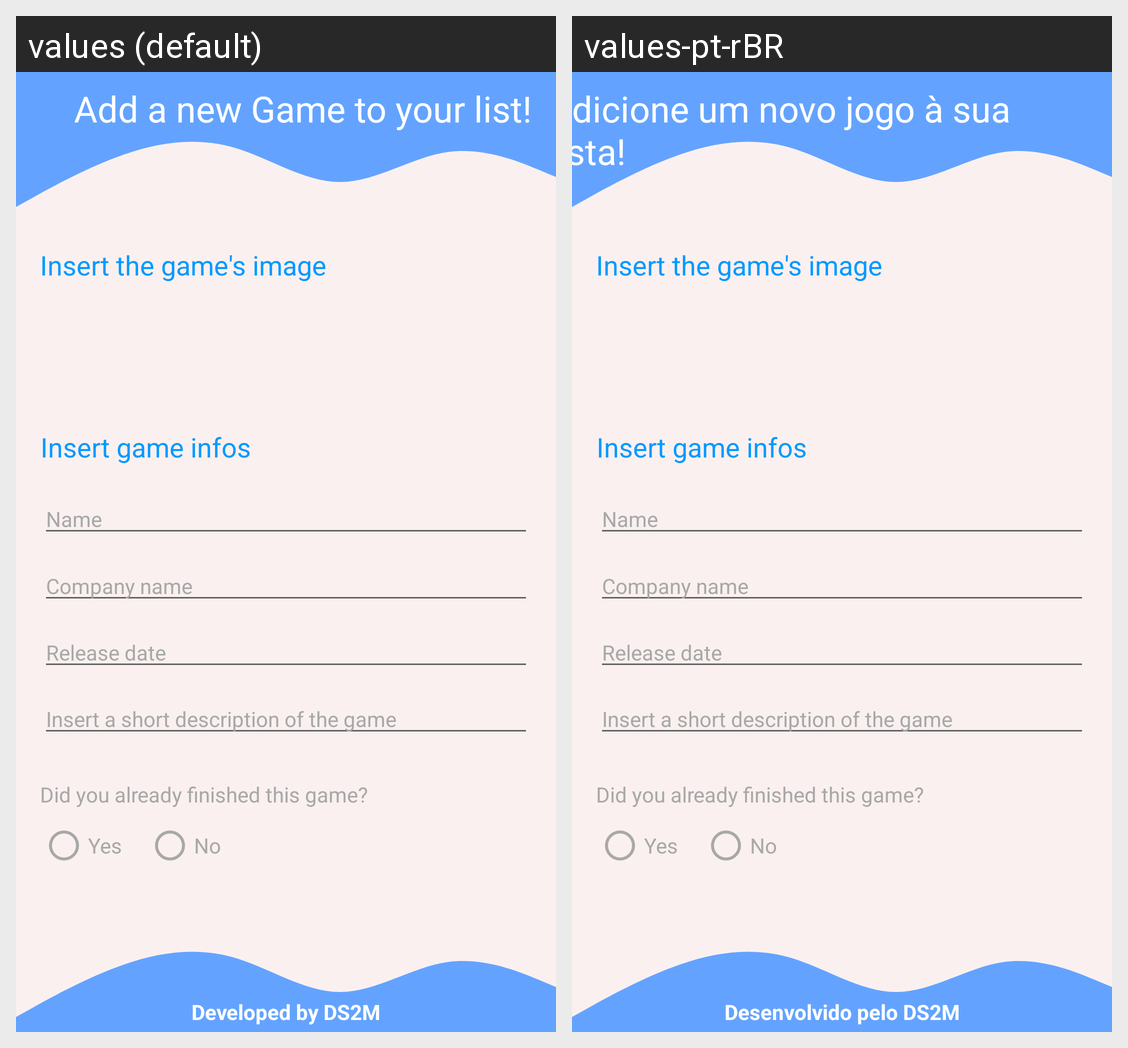

The Android screen above is rendered under two locales of the same app. Produce the string resources it draws, with the default and per-locale values.
Android screen res/layout/activity_new_game.xml rendered under 2 locales, left to right: values (default), values-pt-rBR. Device: Nexus 5 (rendered at 1080×1920; each locale shown at half size, 540×960, under a caption strip naming it); theme Theme.Games.
Strings drawn on this screen, with the default value and each locale's value (text and hints the layout hard-codes, and strings that could not be matched under every locale, appear in the picture but are not listed):

copyright_message
  values: Developed by DS2M
  values-pt-rBR: Desenvolvido pelo DS2M

add_new_game
  values: Add a new Game to your list!
  values-pt-rBR: Adicione um novo jogo à sua lista!

text_is_finished
  values: Did you already finished this game?
  values-pt-rBR: Did you already finished this game?

finished_yes_option
  values: Yes
  values-pt-rBR: Yes

finished_no_option
  values: No
  values-pt-rBR: No

edit_game_name_hint
  values: Name
  values-pt-rBR: Name

edit_text_company_name_hint
  values: Company name
  values-pt-rBR: Company name

edit_release_date_hint
  values: Release date
  values-pt-rBR: Release date

edit_description_hint
  values: Insert a short description of the game
  values-pt-rBR: Insert a short description of the game

text_view_game_infos
  values: Insert game infos
  values-pt-rBR: Insert game infos

text_view_game_photo
  values: Insert the game's image
  values-pt-rBR: Insert the game's image
